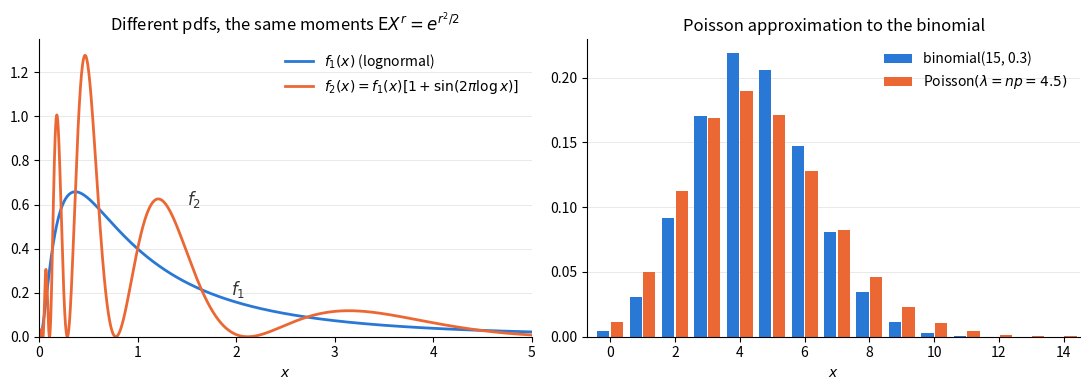

The script that saved this image: (Note: this script raises an exception after producing the figure.)
# Two-panel figure for Week 5 notes (C&B Section 2.3).
# Left: two pdfs with the same moments (Example 2.3.10, Figure 2.3.2).
# Right: Poisson approximation to the binomial, n = 15, p = .3 (Example 2.3.13, Figure 2.3.3).
# Run: python mgf_uniqueness.py  ->  writes mgf_uniqueness.png next to this script.
import os
from math import comb, exp, factorial
import numpy as np
import matplotlib.pyplot as plt

BLUE, ORANGE = "#2a78d6", "#eb6834"

x = np.linspace(1e-4, 5, 2000)
f1 = np.exp(-np.log(x) ** 2 / 2) / (np.sqrt(2 * np.pi) * x)
f2 = f1 * (1 + np.sin(2 * np.pi * np.log(x)))

n, p = 15, 0.3
lam = n * p
k = np.arange(0, 15)
binom = np.array([comb(n, j) * p ** j * (1 - p) ** (n - j) for j in k])
pois = np.array([exp(-lam) * lam ** j / factorial(j) for j in k])

fig, (ax1, ax2) = plt.subplots(1, 2, figsize=(11, 4))

ax1.plot(x, f1, color=BLUE, lw=2, label=r"$f_1(x)$ (lognormal)")
ax1.plot(x, f2, color=ORANGE, lw=2, label=r"$f_2(x) = f_1(x)[1 + \sin(2\pi \log x)]$")
ax1.text(1.95, 0.19, r"$f_1$", fontsize=12, color="#333")
ax1.text(1.5, 0.6, r"$f_2$", fontsize=12, color="#333")
ax1.set_title("Different pdfs, the same moments $\\mathrm{E}X^r = e^{r^2/2}$", fontsize=12)
ax1.set_xlabel("$x$"); ax1.set_xlim(0, 5); ax1.set_ylim(0, 1.35)

w = 0.38
ax2.bar(k - w / 2 - 0.02, binom, width=w, color=BLUE, label="binomial(15, 0.3)")
ax2.bar(k + w / 2 + 0.02, pois, width=w, color=ORANGE, label=r"Poisson$(\lambda = np = 4.5)$")
ax2.set_title("Poisson approximation to the binomial", fontsize=12)
ax2.set_xlabel("$x$"); ax2.set_xticks(range(0, 15, 2)); ax2.set_xlim(-0.7, 14.5)

for ax in (ax1, ax2):
    ax.spines[["top", "right"]].set_visible(False)
    ax.grid(axis="y", color="#e5e5e5", lw=0.6); ax.set_axisbelow(True)
    ax.legend(frameon=False, fontsize=10)
fig.tight_layout()
fig.savefig(os.path.join(os.path.dirname(os.path.abspath(__file__)), "mgf_uniqueness.png"), dpi=200)
